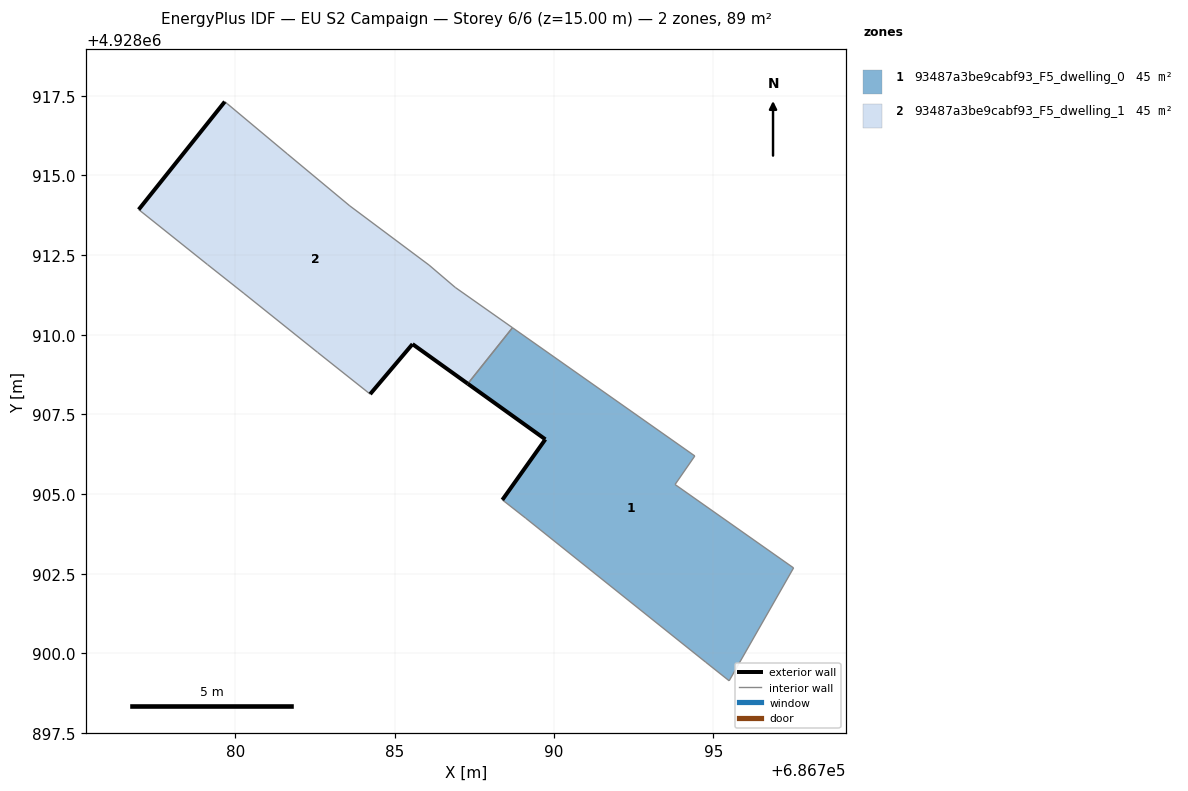
=== STOREY PLAN SPEC (per zone: floor XY polygon, exterior-wall plan segments, windows/doors) ===
zone 1: 93487a3be9cabf93_F5_dwelling_0  (44.7 m²)
  floor: (686795.50, 4928899.14) (686797.52, 4928902.68) (686793.80, 4928905.30) (686794.42, 4928906.20) (686788.70, 4928910.22) (686787.30, 4928908.46) (686789.73, 4928906.72) (686788.38, 4928904.82) (686789.12, 4928904.24) (686794.77, 4928899.72)
  exterior wall: (686788.38, 4928904.82) – (686789.73, 4928906.72)  [2.3 m]
  exterior wall: (686789.73, 4928906.72) – (686787.30, 4928908.46)  [3.0 m]
  interior walls: 8
zone 2: 93487a3be9cabf93_F5_dwelling_1  (44.7 m²)
  floor: (686787.30, 4928908.46) (686788.70, 4928910.22) (686786.90, 4928911.49) (686786.08, 4928912.19) (686783.59, 4928914.05) (686781.63, 4928915.68) (686779.74, 4928917.26) (686779.67, 4928917.32) (686776.96, 4928913.93) (686779.12, 4928912.21) (686780.27, 4928911.30) (686782.58, 4928909.45) (686784.23, 4928908.14) (686785.56, 4928909.71)
  exterior wall: (686787.30, 4928908.46) – (686785.56, 4928909.71)  [2.1 m]
  exterior wall: (686785.56, 4928909.71) – (686784.23, 4928908.14)  [2.1 m]
  exterior wall: (686776.96, 4928913.93) – (686779.67, 4928917.32)  [4.3 m]
  interior walls: 11

=== DERIVED (storey summary) ===
Building: EU S2 Campaign
Storey: 6 of 6  (floor level z = 15.00 m)
Storey gross floor area: 89.5 m²
Zones on this storey: 2
  - 93487a3be9cabf93_F5_dwelling_0: floor 44.7 m²; exterior wall 5.3 m (16.0 m²); WWR 0.0%
  - 93487a3be9cabf93_F5_dwelling_1: floor 44.7 m²; exterior wall 8.5 m (25.6 m²); WWR 0.0%
Zone adjacency (shared interzone walls):
  - 93487a3be9cabf93_F5_dwelling_0 ↔ 93487a3be9cabf93_F5_dwelling_1